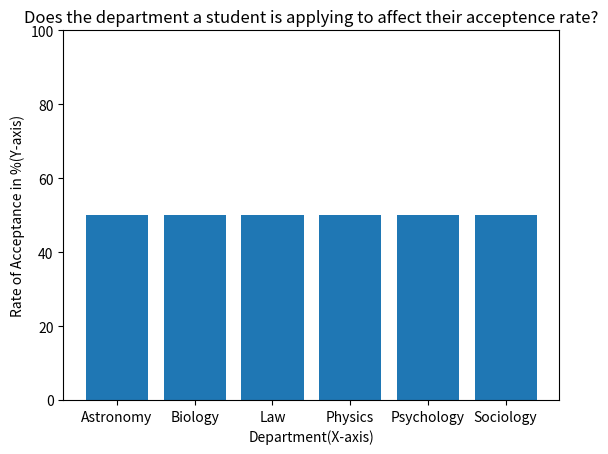

Here is the Python script that generated this plot:
import matplotlib.pyplot as plt 
import math
#data plot
x = ["Astronomy", "Biology", "Law", "Physics", "Psychology", "Sociology"]
y = [50,50,50,50,50,50]
plt.bar(x,y)
#range of y-axis
plt.ylim(0,100) 
#title
plt.title("Does the department a student is applying to affect their acceptence rate?")
#X-axis
plt.xlabel("Department(X-axis)")
#y-axis
plt.ylabel("Rate of Acceptance in %(Y-axis)")

plt.savefig("Lab_DataVizGraph.pdf") 
plt.savefig("Lab_DataVizGraph.pdf")
plt.show()

